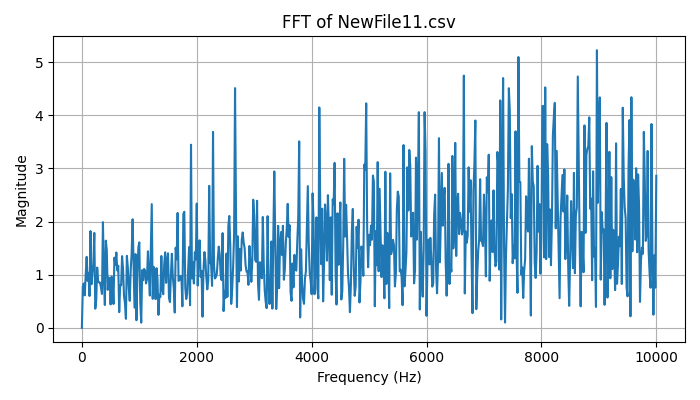

Data behind this chart, as committed beside it:
Frequency (Hz), Magnitude
0.0, 8.881784197001252e-16
16.67, 0.7773
33.33, 0.8353
50, 0.612
66.67, 0.9985
83.33, 1.336
100, 0.8837
116.7, 1.035
133.3, 0.5989
150, 1.821
166.7, 0.8196
183.3, 1.025
200, 1.193
216.7, 1.787
233.3, 0.3608
250, 0.524
266.7, 1.135
283.3, 0.8791
300, 0.8529
316.7, 0.8502
333.3, 0.7552
350, 0.6375
366.7, 1.99
383.3, 0.9991
400, 0.4293
416.7, 1.641
433.3, 1.468
450, 0.7142
466.7, 0.9459
483.3, 0.9279
500, 0.4393
516.7, 0.9639
533.3, 0.9054
550, 0.4484
566.7, 1.322
583.3, 1.179
600, 1.418
616.7, 1.081
633.3, 1.169
650, 0.2953
666.7, 0.8048
683.3, 0.7998
700, 1.349
716.7, 1.107
733.3, 0.6056
750, 0.4645
766.7, 0.1692
783.3, 1.355
800, 1.14
816.7, 0.7456
833.3, 0.5079
850, 1.088
866.7, 1.404
883.3, 2.044
900, 1.173
916.7, 0.3796
933.3, 1.388
950, 0.1429
966.7, 1.006
983.3, 1.515
... 541 more rows
